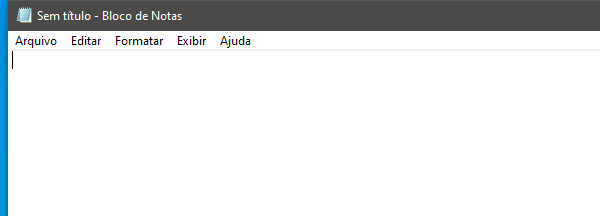
Workflow: Main

Step 1: Open Application 'notepad.exe Sem' on the element in window 'Sem título - Bloco de Notas' (notepad.exe)

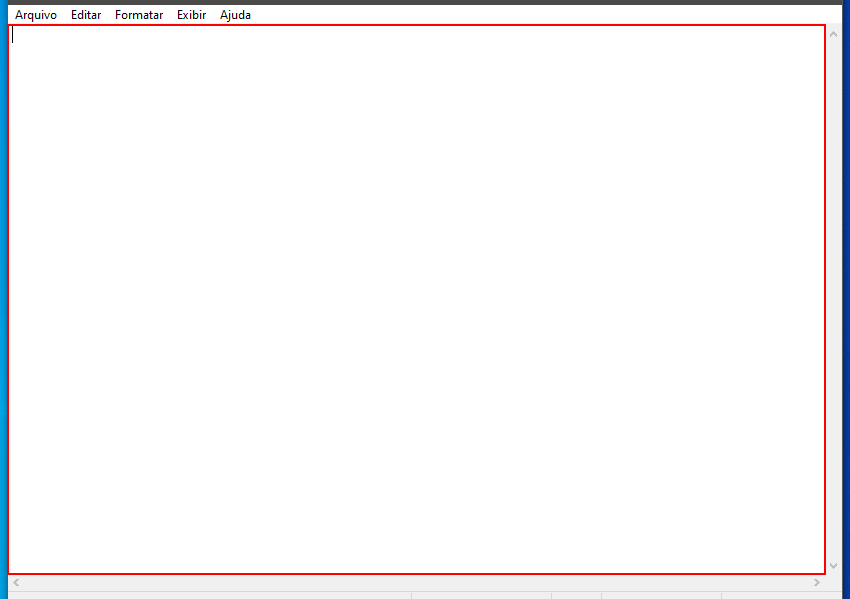
Step 2: type [Messagem] into the editable text 'Editor de Texto'

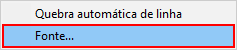
Step 3: click on 'menu item  Fonte...' (notepad.exe)

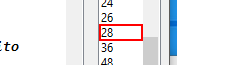
Step 4: click on the list item in window 'Fonte' (notepad.exe)

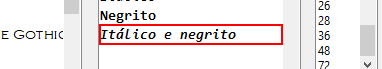
Step 5: click on the list item 'Itálico e negrito' in window 'Fonte' (notepad.exe)